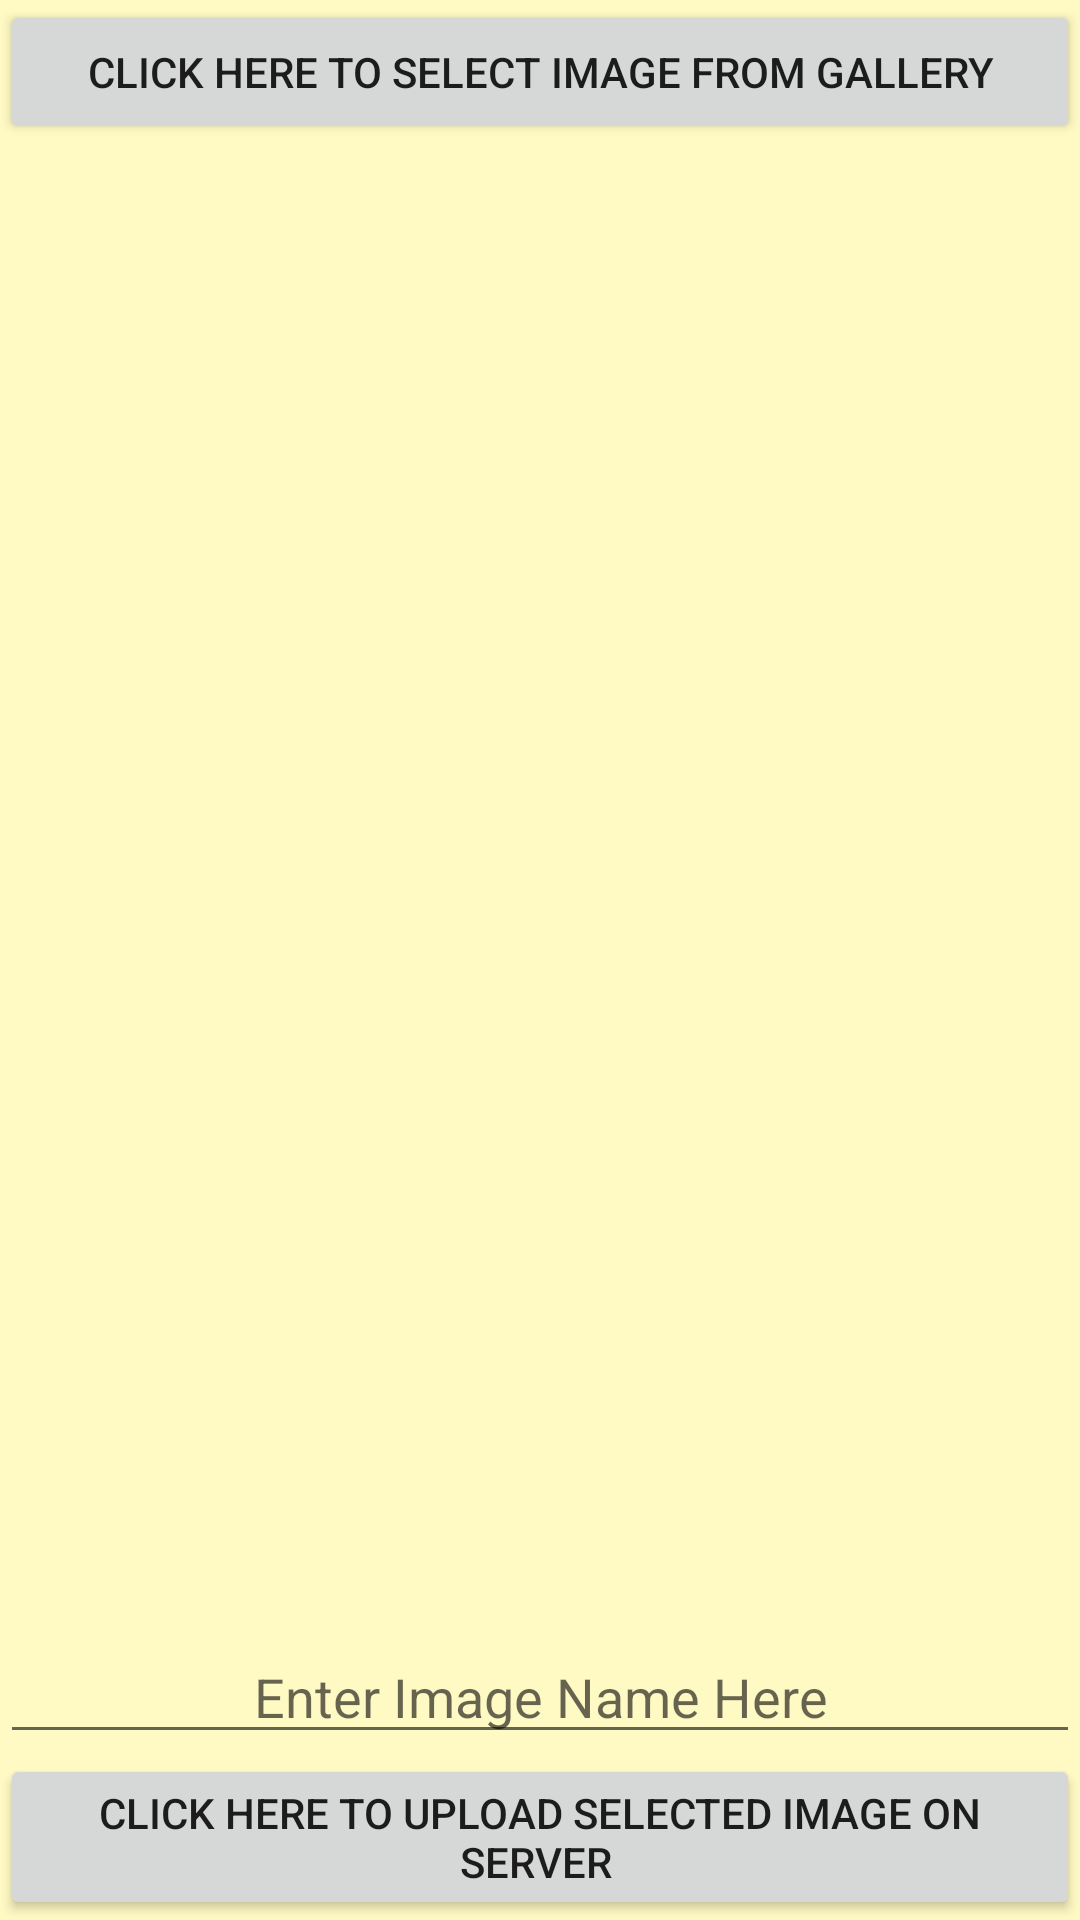

Write the Android layout XML for this screen, with the resource values it uses.
<!-- AndroidManifest.xml: application theme AppTheme -->
<!-- res/layout/addmember.xml -->
<?xml version="1.0" encoding="utf-8"?>
<RelativeLayout xmlns:android="http://schemas.android.com/apk/res/android"
    xmlns:tools="http://schemas.android.com/tools"
    android:layout_width="match_parent"
    android:layout_height="match_parent"
    android:background="#FFF9C4"
    tools:context="com.android_examples.imageuploadonserver_android_examplescom.MainActivity">

    <Button
        android:layout_width="fill_parent"
        android:layout_height="wrap_content"
        android:text="CLICK HERE TO SELECT IMAGE FROM GALLERY"
        android:id="@+id/button"
        android:layout_alignParentTop="true"
        android:layout_alignParentLeft="true"
        android:layout_alignParentStart="true" />

    <Button
        android:layout_width="fill_parent"
        android:layout_height="wrap_content"
        android:text="CLICK HERE TO UPLOAD SELECTED IMAGE ON SERVER "
        android:id="@+id/button2"
        android:layout_alignParentBottom="true"
        android:layout_alignParentLeft="true"
        android:layout_alignParentStart="true" />

    <EditText
        android:layout_width="fill_parent"
        android:layout_height="wrap_content"
        android:id="@+id/editText"
        android:layout_above="@+id/button2"
        android:layout_centerHorizontal="true"
        android:hint="Enter Image Name Here"
        android:gravity="center"
        />

    <ImageView
        android:layout_width="fill_parent"
        android:layout_height="270dp"
        android:id="@+id/imageView"
        android:layout_below="@+id/button"
        android:layout_alignParentLeft="true"
        android:layout_alignParentStart="true"
        android:layout_above="@+id/editText" />

</RelativeLayout>
<!-- resources referenced by this layout -->
<resources>
  <style name="AppTheme" parent="Theme.AppCompat.Light.DarkActionBar">
          
          <item name="colorPrimary">@color/colorPrimary</item>
          <item name="colorPrimaryDark">@color/colorPrimaryDark</item>
          <item name="colorAccent">@color/c1olorAccent</item>
      </style>
  <color name="colorPrimary">#3F51B5</color>
  <color name="colorPrimaryDark">#0d28db</color>
  <color name="c1olorAccent">#f31f1f</color>
</resources>
